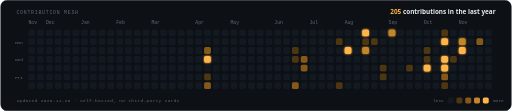
t = 0.00 s
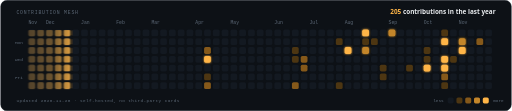
t = 1.50 s
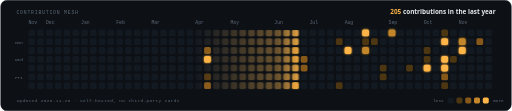
t = 3.00 s
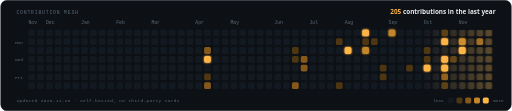
t = 4.50 s

The animated SVG that drew these frames (rendered in a browser with its animation timeline set to each time). Animation: 1 CSS @keyframes rule; one cycle of 6.00 s, repeats indefinitely.

<svg xmlns="http://www.w3.org/2000/svg" width="1280" height="278" viewBox="0 0 1280 278" role="img" aria-label="205 contributions in the last year">
<style>.sweep{animation:sw 6s cubic-bezier(.45,0,.55,1) infinite}@keyframes sw{from{transform:translateX(-260px)}to{transform:translateX(1236px)}}</style>
<defs>
<linearGradient id="beam" x1="0" x2="1"><stop offset="0" stop-color="#FFB547" stop-opacity="0"/><stop offset=".8" stop-color="#FFB547" stop-opacity=".38"/><stop offset="1" stop-color="#FFB547" stop-opacity=".9"/></linearGradient>
<clipPath id="cells"><rect x="70" y="74" width="17" height="17" rx="4"/><rect x="70" y="96" width="17" height="17" rx="4"/><rect x="70" y="118" width="17" height="17" rx="4"/><rect x="70" y="140" width="17" height="17" rx="4"/><rect x="70" y="162" width="17" height="17" rx="4"/><rect x="70" y="184" width="17" height="17" rx="4"/><rect x="70" y="206" width="17" height="17" rx="4"/><rect x="92" y="74" width="17" height="17" rx="4"/><rect x="92" y="96" width="17" height="17" rx="4"/><rect x="92" y="118" width="17" height="17" rx="4"/><rect x="92" y="140" width="17" height="17" rx="4"/><rect x="92" y="162" width="17" height="17" rx="4"/><rect x="92" y="184" width="17" height="17" rx="4"/><rect x="92" y="206" width="17" height="17" rx="4"/><rect x="114" y="74" width="17" height="17" rx="4"/><rect x="114" y="96" width="17" height="17" rx="4"/><rect x="114" y="118" width="17" height="17" rx="4"/><rect x="114" y="140" width="17" height="17" rx="4"/><rect x="114" y="162" width="17" height="17" rx="4"/><rect x="114" y="184" width="17" height="17" rx="4"/><rect x="114" y="206" width="17" height="17" rx="4"/><rect x="136" y="74" width="17" height="17" rx="4"/><rect x="136" y="96" width="17" height="17" rx="4"/><rect x="136" y="118" width="17" height="17" rx="4"/><rect x="136" y="140" width="17" height="17" rx="4"/><rect x="136" y="162" width="17" height="17" rx="4"/><rect x="136" y="184" width="17" height="17" rx="4"/><rect x="136" y="206" width="17" height="17" rx="4"/><rect x="158" y="74" width="17" height="17" rx="4"/><rect x="158" y="96" width="17" height="17" rx="4"/><rect x="158" y="118" width="17" height="17" rx="4"/><rect x="158" y="140" width="17" height="17" rx="4"/><rect x="158" y="162" width="17" height="17" rx="4"/><rect x="158" y="184" width="17" height="17" rx="4"/><rect x="158" y="206" width="17" height="17" rx="4"/><rect x="180" y="74" width="17" height="17" rx="4"/><rect x="180" y="96" width="17" height="17" rx="4"/><rect x="180" y="118" width="17" height="17" rx="4"/><rect x="180" y="140" width="17" height="17" rx="4"/><rect x="180" y="162" width="17" height="17" rx="4"/><rect x="180" y="184" width="17" height="17" rx="4"/><rect x="180" y="206" width="17" height="17" rx="4"/><rect x="202" y="74" width="17" height="17" rx="4"/><rect x="202" y="96" width="17" height="17" rx="4"/><rect x="202" y="118" width="17" height="17" rx="4"/><rect x="202" y="140" width="17" height="17" rx="4"/><rect x="202" y="162" width="17" height="17" rx="4"/><rect x="202" y="184" width="17" height="17" rx="4"/><rect x="202" y="206" width="17" height="17" rx="4"/><rect x="224" y="74" width="17" height="17" rx="4"/><rect x="224" y="96" width="17" height="17" rx="4"/><rect x="224" y="118" width="17" height="17" rx="4"/><rect x="224" y="140" width="17" height="17" rx="4"/><rect x="224" y="162" width="17" height="17" rx="4"/><rect x="224" y="184" width="17" height="17" rx="4"/><rect x="224" y="206" width="17" height="17" rx="4"/><rect x="246" y="74" width="17" height="17" rx="4"/><rect x="246" y="96" width="17" height="17" rx="4"/><rect x="246" y="118" width="17" height="17" rx="4"/><rect x="246" y="140" width="17" height="17" rx="4"/><rect x="246" y="162" width="17" height="17" rx="4"/><rect x="246" y="184" width="17" height="17" rx="4"/><rect x="246" y="206" width="17" height="17" rx="4"/><rect x="268" y="74" width="17" height="17" rx="4"/><rect x="268" y="96" width="17" height="17" rx="4"/><rect x="268" y="118" width="17" height="17" rx="4"/><rect x="268" y="140" width="17" height="17" rx="4"/><rect x="268" y="162" width="17" height="17" rx="4"/><rect x="268" y="184" width="17" height="17" rx="4"/><rect x="268" y="206" width="17" height="17" rx="4"/><rect x="290" y="74" width="17" height="17" rx="4"/><rect x="290" y="96" width="17" height="17" rx="4"/><rect x="290" y="118" width="17" height="17" rx="4"/><rect x="290" y="140" width="17" height="17" rx="4"/><rect x="290" y="162" width="17" height="17" rx="4"/><rect x="290" y="184" width="17" height="17" rx="4"/><rect x="290" y="206" width="17" height="17" rx="4"/><rect x="312" y="74" width="17" height="17" rx="4"/><rect x="312" y="96" width="17" height="17" rx="4"/><rect x="312" y="118" width="17" height="17" rx="4"/><rect x="312" y="140" width="17" height="17" rx="4"/><rect x="312" y="162" width="17" height="17" rx="4"/><rect x="312" y="184" width="17" height="17" rx="4"/><rect x="312" y="206" width="17" height="17" rx="4"/><rect x="334" y="74" width="17" height="17" rx="4"/><rect x="334" y="96" width="17" height="17" rx="4"/><rect x="334" y="118" width="17" height="17" rx="4"/><rect x="334" y="140" width="17" height="17" rx="4"/><rect x="334" y="162" width="17" height="17" rx="4"/><rect x="334" y="184" width="17" height="17" rx="4"/><rect x="334" y="206" width="17" height="17" rx="4"/><rect x="356" y="74" width="17" height="17" rx="4"/><rect x="356" y="96" width="17" height="17" rx="4"/><rect x="356" y="118" width="17" height="17" rx="4"/><rect x="356" y="140" width="17" height="17" rx="4"/><rect x="356" y="162" width="17" height="17" rx="4"/><rect x="356" y="184" width="17" height="17" rx="4"/><rect x="356" y="206" width="17" height="17" rx="4"/><rect x="378" y="74" width="17" height="17" rx="4"/><rect x="378" y="96" width="17" height="17" rx="4"/><rect x="378" y="118" width="17" height="17" rx="4"/><rect x="378" y="140" width="17" height="17" rx="4"/><rect x="378" y="162" width="17" height="17" rx="4"/><rect x="378" y="184" width="17" height="17" rx="4"/><rect x="378" y="206" width="17" height="17" rx="4"/><rect x="400" y="74" width="17" height="17" rx="4"/><rect x="400" y="96" width="17" height="17" rx="4"/><rect x="400" y="118" width="17" height="17" rx="4"/><rect x="400" y="140" width="17" height="17" rx="4"/><rect x="400" y="162" width="17" height="17" rx="4"/><rect x="400" y="184" width="17" height="17" rx="4"/><rect x="400" y="206" width="17" height="17" rx="4"/><rect x="422" y="74" width="17" height="17" rx="4"/><rect x="422" y="96" width="17" height="17" rx="4"/><rect x="422" y="118" width="17" height="17" rx="4"/><rect x="422" y="140" width="17" height="17" rx="4"/><rect x="422" y="162" width="17" height="17" rx="4"/><rect x="422" y="184" width="17" height="17" rx="4"/><rect x="422" y="206" width="17" height="17" rx="4"/><rect x="444" y="74" width="17" height="17" rx="4"/><rect x="444" y="96" width="17" height="17" rx="4"/><rect x="444" y="118" width="17" height="17" rx="4"/><rect x="444" y="140" width="17" height="17" rx="4"/><rect x="444" y="162" width="17" height="17" rx="4"/><rect x="444" y="184" width="17" height="17" rx="4"/><rect x="444" y="206" width="17" height="17" rx="4"/><rect x="466" y="74" width="17" height="17" rx="4"/><rect x="466" y="96" width="17" height="17" rx="4"/><rect x="466" y="118" width="17" height="17" rx="4"/><rect x="466" y="140" width="17" height="17" rx="4"/><rect x="466" y="162" width="17" height="17" rx="4"/><rect x="466" y="184" width="17" height="17" rx="4"/><rect x="466" y="206" width="17" height="17" rx="4"/><rect x="488" y="74" width="17" height="17" rx="4"/><rect x="488" y="96" width="17" height="17" rx="4"/><rect x="488" y="118" width="17" height="17" rx="4"/><rect x="488" y="140" width="17" height="17" rx="4"/><rect x="488" y="162" width="17" height="17" rx="4"/><rect x="488" y="184" width="17" height="17" rx="4"/><rect x="488" y="206" width="17" height="17" rx="4"/><rect x="510" y="74" width="17" height="17" rx="4"/><rect x="510" y="96" width="17" height="17" rx="4"/><rect x="510" y="118" width="17" height="17" rx="4"/><rect x="510" y="140" width="17" height="17" rx="4"/><rect x="510" y="162" width="17" height="17" rx="4"/><rect x="510" y="184" width="17" height="17" rx="4"/><rect x="510" y="206" width="17" height="17" rx="4"/><rect x="532" y="74" width="17" height="17" rx="4"/><rect x="532" y="96" width="17" height="17" rx="4"/><rect x="532" y="118" width="17" height="17" rx="4"/><rect x="532" y="140" width="17" height="17" rx="4"/><rect x="532" y="162" width="17" height="17" rx="4"/><rect x="532" y="184" width="17" height="17" rx="4"/><rect x="532" y="206" width="17" height="17" rx="4"/><rect x="554" y="74" width="17" height="17" rx="4"/><rect x="554" y="96" width="17" height="17" rx="4"/><rect x="554" y="118" width="17" height="17" rx="4"/><rect x="554" y="140" width="17" height="17" rx="4"/><rect x="554" y="162" width="17" height="17" rx="4"/><rect x="554" y="184" width="17" height="17" rx="4"/><rect x="554" y="206" width="17" height="17" rx="4"/><rect x="576" y="74" width="17" height="17" rx="4"/><rect x="576" y="96" width="17" height="17" rx="4"/><rect x="576" y="118" width="17" height="17" rx="4"/><rect x="576" y="140" width="17" height="17" rx="4"/><rect x="576" y="162" width="17" height="17" rx="4"/><rect x="576" y="184" width="17" height="17" rx="4"/><rect x="576" y="206" width="17" height="17" rx="4"/><rect x="598" y="74" width="17" height="17" rx="4"/><rect x="598" y="96" width="17" height="17" rx="4"/><rect x="598" y="118" width="17" height="17" rx="4"/><rect x="598" y="140" width="17" height="17" rx="4"/><rect x="598" y="162" width="17" height="17" rx="4"/><rect x="598" y="184" width="17" height="17" rx="4"/><rect x="598" y="206" width="17" height="17" rx="4"/><rect x="620" y="74" width="17" height="17" rx="4"/><rect x="620" y="96" width="17" height="17" rx="4"/><rect x="620" y="118" width="17" height="17" rx="4"/><rect x="620" y="140" width="17" height="17" rx="4"/><rect x="620" y="162" width="17" height="17" rx="4"/><rect x="620" y="184" width="17" height="17" rx="4"/><rect x="620" y="206" width="17" height="17" rx="4"/><rect x="642" y="74" width="17" height="17" rx="4"/><rect x="642" y="96" width="17" height="17" rx="4"/><rect x="642" y="118" width="17" height="17" rx="4"/><rect x="642" y="140" width="17" height="17" rx="4"/><rect x="642" y="162" width="17" height="17" rx="4"/><rect x="642" y="184" width="17" height="17" rx="4"/><rect x="642" y="206" width="17" height="17" rx="4"/><rect x="664" y="74" width="17" height="17" rx="4"/><rect x="664" y="96" width="17" height="17" rx="4"/><rect x="664" y="118" width="17" height="17" rx="4"/><rect x="664" y="140" width="17" height="17" rx="4"/><rect x="664" y="162" width="17" height="17" rx="4"/><rect x="664" y="184" width="17" height="17" rx="4"/><rect x="664" y="206" width="17" height="17" rx="4"/><rect x="686" y="74" width="17" height="17" rx="4"/><rect x="686" y="96" width="17" height="17" rx="4"/><rect x="686" y="118" width="17" height="17" rx="4"/><rect x="686" y="140" width="17" height="17" rx="4"/><rect x="686" y="162" width="17" height="17" rx="4"/><rect x="686" y="184" width="17" height="17" rx="4"/><rect x="686" y="206" width="17" height="17" rx="4"/><rect x="708" y="74" width="17" height="17" rx="4"/><rect x="708" y="96" width="17" height="17" rx="4"/><rect x="708" y="118" width="17" height="17" rx="4"/><rect x="708" y="140" width="17" height="17" rx="4"/><rect x="708" y="162" width="17" height="17" rx="4"/><rect x="708" y="184" width="17" height="17" rx="4"/><rect x="708" y="206" width="17" height="17" rx="4"/><rect x="730" y="74" width="17" height="17" rx="4"/><rect x="730" y="96" width="17" height="17" rx="4"/><rect x="730" y="118" width="17" height="17" rx="4"/><rect x="730" y="140" width="17" height="17" rx="4"/><rect x="730" y="162" width="17" height="17" rx="4"/><rect x="730" y="184" width="17" height="17" rx="4"/><rect x="730" y="206" width="17" height="17" rx="4"/><rect x="752" y="74" width="17" height="17" rx="4"/><rect x="752" y="96" width="17" height="17" rx="4"/><rect x="752" y="118" width="17" height="17" rx="4"/><rect x="752" y="140" width="17" height="17" rx="4"/><rect x="752" y="162" width="17" height="17" rx="4"/><rect x="752" y="184" width="17" height="17" rx="4"/><rect x="752" y="206" width="17" height="17" rx="4"/><rect x="774" y="74" width="17" height="17" rx="4"/><rect x="774" y="96" width="17" height="17" rx="4"/><rect x="774" y="118" width="17" height="17" rx="4"/><rect x="774" y="140" width="17" height="17" rx="4"/><rect x="774" y="162" width="17" height="17" rx="4"/><rect x="774" y="184" width="17" height="17" rx="4"/><rect x="774" y="206" width="17" height="17" rx="4"/><rect x="796" y="74" width="17" height="17" rx="4"/><rect x="796" y="96" width="17" height="17" rx="4"/><rect x="796" y="118" width="17" height="17" rx="4"/><rect x="796" y="140" width="17" height="17" rx="4"/><rect x="796" y="162" width="17" height="17" rx="4"/><rect x="796" y="184" width="17" height="17" rx="4"/><rect x="796" y="206" width="17" height="17" rx="4"/><rect x="818" y="74" width="17" height="17" rx="4"/><rect x="818" y="96" width="17" height="17" rx="4"/><rect x="818" y="118" width="17" height="17" rx="4"/><rect x="818" y="140" width="17" height="17" rx="4"/><rect x="818" y="162" width="17" height="17" rx="4"/><rect x="818" y="184" width="17" height="17" rx="4"/><rect x="818" y="206" width="17" height="17" rx="4"/><rect x="840" y="74" width="17" height="17" rx="4"/><rect x="840" y="96" width="17" height="17" rx="4"/><rect x="840" y="118" width="17" height="17" rx="4"/><rect x="840" y="140" width="17" height="17" rx="4"/><rect x="840" y="162" width="17" height="17" rx="4"/><rect x="840" y="184" width="17" height="17" rx="4"/><rect x="840" y="206" width="17" height="17" rx="4"/><rect x="862" y="74" width="17" height="17" rx="4"/><rect x="862" y="96" width="17" height="17" rx="4"/><rect x="862" y="118" width="17" height="17" rx="4"/><rect x="862" y="140" width="17" height="17" rx="4"/><rect x="862" y="162" width="17" height="17" rx="4"/><rect x="862" y="184" width="17" height="17" rx="4"/><rect x="862" y="206" width="17" height="17" rx="4"/><rect x="884" y="74" width="17" height="17" rx="4"/><rect x="884" y="96" width="17" height="17" rx="4"/><rect x="884" y="118" width="17" height="17" rx="4"/><rect x="884" y="140" width="17" height="17" rx="4"/><rect x="884" y="162" width="17" height="17" rx="4"/><rect x="884" y="184" width="17" height="17" rx="4"/><rect x="884" y="206" width="17" height="17" rx="4"/><rect x="906" y="74" width="17" height="17" rx="4"/><rect x="906" y="96" width="17" height="17" rx="4"/><rect x="906" y="118" width="17" height="17" rx="4"/><rect x="906" y="140" width="17" height="17" rx="4"/><rect x="906" y="162" width="17" height="17" rx="4"/><rect x="906" y="184" width="17" height="17" rx="4"/><rect x="906" y="206" width="17" height="17" rx="4"/><rect x="928" y="74" width="17" height="17" rx="4"/><rect x="928" y="96" width="17" height="17" rx="4"/><rect x="928" y="118" width="17" height="17" rx="4"/><rect x="928" y="140" width="17" height="17" rx="4"/><rect x="928" y="162" width="17" height="17" rx="4"/><rect x="928" y="184" width="17" height="17" rx="4"/><rect x="928" y="206" width="17" height="17" rx="4"/><rect x="950" y="74" width="17" height="17" rx="4"/><rect x="950" y="96" width="17" height="17" rx="4"/><rect x="950" y="118" width="17" height="17" rx="4"/><rect x="950" y="140" width="17" height="17" rx="4"/><rect x="950" y="162" width="17" height="17" rx="4"/><rect x="950" y="184" width="17" height="17" rx="4"/><rect x="950" y="206" width="17" height="17" rx="4"/><rect x="972" y="74" width="17" height="17" rx="4"/><rect x="972" y="96" width="17" height="17" rx="4"/><rect x="972" y="118" width="17" height="17" rx="4"/><rect x="972" y="140" width="17" height="17" rx="4"/><rect x="972" y="162" width="17" height="17" rx="4"/><rect x="972" y="184" width="17" height="17" rx="4"/><rect x="972" y="206" width="17" height="17" rx="4"/><rect x="994" y="74" width="17" height="17" rx="4"/><rect x="994" y="96" width="17" height="17" rx="4"/><rect x="994" y="118" width="17" height="17" rx="4"/><rect x="994" y="140" width="17" height="17" rx="4"/><rect x="994" y="162" width="17" height="17" rx="4"/><rect x="994" y="184" width="17" height="17" rx="4"/><rect x="994" y="206" width="17" height="17" rx="4"/><rect x="1016" y="74" width="17" height="17" rx="4"/><rect x="1016" y="96" width="17" height="17" rx="4"/><rect x="1016" y="118" width="17" height="17" rx="4"/><rect x="1016" y="140" width="17" height="17" rx="4"/><rect x="1016" y="162" width="17" height="17" rx="4"/><rect x="1016" y="184" width="17" height="17" rx="4"/><rect x="1016" y="206" width="17" height="17" rx="4"/><rect x="1038" y="74" width="17" height="17" rx="4"/><rect x="1038" y="96" width="17" height="17" rx="4"/><rect x="1038" y="118" width="17" height="17" rx="4"/><rect x="1038" y="140" width="17" height="17" rx="4"/><rect x="1038" y="162" width="17" height="17" rx="4"/><rect x="1038" y="184" width="17" height="17" rx="4"/><rect x="1038" y="206" width="17" height="17" rx="4"/><rect x="1060" y="74" width="17" height="17" rx="4"/><rect x="1060" y="96" width="17" height="17" rx="4"/><rect x="1060" y="118" width="17" height="17" rx="4"/><rect x="1060" y="140" width="17" height="17" rx="4"/><rect x="1060" y="162" width="17" height="17" rx="4"/><rect x="1060" y="184" width="17" height="17" rx="4"/><rect x="1060" y="206" width="17" height="17" rx="4"/><rect x="1082" y="74" width="17" height="17" rx="4"/><rect x="1082" y="96" width="17" height="17" rx="4"/><rect x="1082" y="118" width="17" height="17" rx="4"/><rect x="1082" y="140" width="17" height="17" rx="4"/><rect x="1082" y="162" width="17" height="17" rx="4"/><rect x="1082" y="184" width="17" height="17" rx="4"/><rect x="1082" y="206" width="17" height="17" rx="4"/><rect x="1104" y="74" width="17" height="17" rx="4"/><rect x="1104" y="96" width="17" height="17" rx="4"/><rect x="1104" y="118" width="17" height="17" rx="4"/><rect x="1104" y="140" width="17" height="17" rx="4"/><rect x="1104" y="162" width="17" height="17" rx="4"/><rect x="1104" y="184" width="17" height="17" rx="4"/><rect x="1104" y="206" width="17" height="17" rx="4"/><rect x="1126" y="74" width="17" height="17" rx="4"/><rect x="1126" y="96" width="17" height="17" rx="4"/><rect x="1126" y="118" width="17" height="17" rx="4"/><rect x="1126" y="140" width="17" height="17" rx="4"/><rect x="1126" y="162" width="17" height="17" rx="4"/><rect x="1126" y="184" width="17" height="17" rx="4"/><rect x="1126" y="206" width="17" height="17" rx="4"/><rect x="1148" y="74" width="17" height="17" rx="4"/><rect x="1148" y="96" width="17" height="17" rx="4"/><rect x="1148" y="118" width="17" height="17" rx="4"/><rect x="1148" y="140" width="17" height="17" rx="4"/><rect x="1148" y="162" width="17" height="17" rx="4"/><rect x="1148" y="184" width="17" height="17" rx="4"/><rect x="1148" y="206" width="17" height="17" rx="4"/><rect x="1170" y="74" width="17" height="17" rx="4"/><rect x="1170" y="96" width="17" height="17" rx="4"/><rect x="1170" y="118" width="17" height="17" rx="4"/><rect x="1170" y="140" width="17" height="17" rx="4"/><rect x="1170" y="162" width="17" height="17" rx="4"/><rect x="1170" y="184" width="17" height="17" rx="4"/><rect x="1170" y="206" width="17" height="17" rx="4"/><rect x="1192" y="74" width="17" height="17" rx="4"/><rect x="1192" y="96" width="17" height="17" rx="4"/><rect x="1192" y="118" width="17" height="17" rx="4"/><rect x="1192" y="140" width="17" height="17" rx="4"/><rect x="1192" y="162" width="17" height="17" rx="4"/><rect x="1192" y="184" width="17" height="17" rx="4"/><rect x="1192" y="206" width="17" height="17" rx="4"/><rect x="1214" y="74" width="17" height="17" rx="4"/><rect x="1214" y="96" width="17" height="17" rx="4"/><rect x="1214" y="118" width="17" height="17" rx="4"/><rect x="1214" y="140" width="17" height="17" rx="4"/><rect x="1214" y="162" width="17" height="17" rx="4"/><rect x="1214" y="184" width="17" height="17" rx="4"/><rect x="1214" y="206" width="17" height="17" rx="4"/></clipPath>
<filter id="gl" x="-60%" y="-60%" width="220%" height="220%"><feGaussianBlur stdDeviation="2.4" result="b"/><feMerge><feMergeNode in="b"/><feMergeNode in="SourceGraphic"/></feMerge></filter>
</defs>
<rect x=".5" y=".5" width="1279" height="277" rx="16" fill="#0D1116" stroke="#1D252F"/>
<text x="40" y="36" font-family="'Geist Mono',ui-monospace,SFMono-Regular,Menlo,Consolas,'Liberation Mono',monospace" font-size="12" letter-spacing="2" fill="#5C6876">CONTRIBUTION MESH</text>
<text x="1240" y="36" text-anchor="end" font-family="'Bricolage Grotesque','Segoe UI',Inter,'Helvetica Neue',Arial,sans-serif" font-size="16" font-weight="700" fill="#E9ECEF"><tspan fill="#FFB547">205</tspan> contributions in the last year</text>
<text x="70" y="60" font-family="'Geist Mono',ui-monospace,SFMono-Regular,Menlo,Consolas,'Liberation Mono',monospace" font-size="12" fill="#5C6876">Nov</text><text x="114" y="60" font-family="'Geist Mono',ui-monospace,SFMono-Regular,Menlo,Consolas,'Liberation Mono',monospace" font-size="12" fill="#5C6876">Dec</text><text x="202" y="60" font-family="'Geist Mono',ui-monospace,SFMono-Regular,Menlo,Consolas,'Liberation Mono',monospace" font-size="12" fill="#5C6876">Jan</text><text x="290" y="60" font-family="'Geist Mono',ui-monospace,SFMono-Regular,Menlo,Consolas,'Liberation Mono',monospace" font-size="12" fill="#5C6876">Feb</text><text x="378" y="60" font-family="'Geist Mono',ui-monospace,SFMono-Regular,Menlo,Consolas,'Liberation Mono',monospace" font-size="12" fill="#5C6876">Mar</text><text x="488" y="60" font-family="'Geist Mono',ui-monospace,SFMono-Regular,Menlo,Consolas,'Liberation Mono',monospace" font-size="12" fill="#5C6876">Apr</text><text x="576" y="60" font-family="'Geist Mono',ui-monospace,SFMono-Regular,Menlo,Consolas,'Liberation Mono',monospace" font-size="12" fill="#5C6876">May</text><text x="686" y="60" font-family="'Geist Mono',ui-monospace,SFMono-Regular,Menlo,Consolas,'Liberation Mono',monospace" font-size="12" fill="#5C6876">Jun</text><text x="774" y="60" font-family="'Geist Mono',ui-monospace,SFMono-Regular,Menlo,Consolas,'Liberation Mono',monospace" font-size="12" fill="#5C6876">Jul</text><text x="862" y="60" font-family="'Geist Mono',ui-monospace,SFMono-Regular,Menlo,Consolas,'Liberation Mono',monospace" font-size="12" fill="#5C6876">Aug</text><text x="972" y="60" font-family="'Geist Mono',ui-monospace,SFMono-Regular,Menlo,Consolas,'Liberation Mono',monospace" font-size="12" fill="#5C6876">Sep</text><text x="1060" y="60" font-family="'Geist Mono',ui-monospace,SFMono-Regular,Menlo,Consolas,'Liberation Mono',monospace" font-size="12" fill="#5C6876">Oct</text><text x="1148" y="60" font-family="'Geist Mono',ui-monospace,SFMono-Regular,Menlo,Consolas,'Liberation Mono',monospace" font-size="12" fill="#5C6876">Nov</text><text x="56" y="109" text-anchor="end" font-family="'Geist Mono',ui-monospace,SFMono-Regular,Menlo,Consolas,'Liberation Mono',monospace" font-size="11" fill="#5C6876">Mon</text><text x="56" y="153" text-anchor="end" font-family="'Geist Mono',ui-monospace,SFMono-Regular,Menlo,Consolas,'Liberation Mono',monospace" font-size="11" fill="#5C6876">Wed</text><text x="56" y="197" text-anchor="end" font-family="'Geist Mono',ui-monospace,SFMono-Regular,Menlo,Consolas,'Liberation Mono',monospace" font-size="11" fill="#5C6876">Fri</text><rect x="70" y="74" width="17" height="17" rx="4" fill="#131921"><title>0 on 2025-11-23</title></rect><rect x="70" y="96" width="17" height="17" rx="4" fill="#131921"><title>0 on 2025-11-24</title></rect><rect x="70" y="118" width="17" height="17" rx="4" fill="#131921"><title>0 on 2025-11-25</title></rect><rect x="70" y="140" width="17" height="17" rx="4" fill="#131921"><title>0 on 2025-11-26</title></rect><rect x="70" y="162" width="17" height="17" rx="4" fill="#131921"><title>0 on 2025-11-27</title></rect><rect x="70" y="184" width="17" height="17" rx="4" fill="#131921"><title>0 on 2025-11-28</title></rect><rect x="70" y="206" width="17" height="17" rx="4" fill="#131921"><title>0 on 2025-11-29</title></rect><rect x="92" y="74" width="17" height="17" rx="4" fill="#131921"><title>0 on 2025-11-30</title></rect><rect x="92" y="96" width="17" height="17" rx="4" fill="#131921"><title>0 on 2025-12-01</title></rect><rect x="92" y="118" width="17" height="17" rx="4" fill="#131921"><title>0 on 2025-12-02</title></rect><rect x="92" y="140" width="17" height="17" rx="4" fill="#131921"><title>0 on 2025-12-03</title></rect><rect x="92" y="162" width="17" height="17" rx="4" fill="#131921"><title>0 on 2025-12-04</title></rect><rect x="92" y="184" width="17" height="17" rx="4" fill="#131921"><title>0 on 2025-12-05</title></rect><rect x="92" y="206" width="17" height="17" rx="4" fill="#131921"><title>0 on 2025-12-06</title></rect><rect x="114" y="74" width="17" height="17" rx="4" fill="#131921"><title>0 on 2025-12-07</title></rect><rect x="114" y="96" width="17" height="17" rx="4" fill="#131921"><title>0 on 2025-12-08</title></rect><rect x="114" y="118" width="17" height="17" rx="4" fill="#131921"><title>0 on 2025-12-09</title></rect><rect x="114" y="140" width="17" height="17" rx="4" fill="#131921"><title>0 on 2025-12-10</title></rect><rect x="114" y="162" width="17" height="17" rx="4" fill="#131921"><title>0 on 2025-12-11</title></rect><rect x="114" y="184" width="17" height="17" rx="4" fill="#131921"><title>0 on 2025-12-12</title></rect><rect x="114" y="206" width="17" height="17" rx="4" fill="#131921"><title>0 on 2025-12-13</title></rect><rect x="136" y="74" width="17" height="17" rx="4" fill="#131921"><title>0 on 2025-12-14</title></rect><rect x="136" y="96" width="17" height="17" rx="4" fill="#131921"><title>0 on 2025-12-15</title></rect><rect x="136" y="118" width="17" height="17" rx="4" fill="#131921"><title>0 on 2025-12-16</title></rect><rect x="136" y="140" width="17" height="17" rx="4" fill="#131921"><title>0 on 2025-12-17</title></rect><rect x="136" y="162" width="17" height="17" rx="4" fill="#131921"><title>0 on 2025-12-18</title></rect><rect x="136" y="184" width="17" height="17" rx="4" fill="#131921"><title>0 on 2025-12-19</title></rect><rect x="136" y="206" width="17" height="17" rx="4" fill="#131921"><title>0 on 2025-12-20</title></rect><rect x="158" y="74" width="17" height="17" rx="4" fill="#131921"><title>0 on 2025-12-21</title></rect><rect x="158" y="96" width="17" height="17" rx="4" fill="#131921"><title>0 on 2025-12-22</title></rect><rect x="158" y="118" width="17" height="17" rx="4" fill="#131921"><title>0 on 2025-12-23</title></rect><rect x="158" y="140" width="17" height="17" rx="4" fill="#131921"><title>0 on 2025-12-24</title></rect><rect x="158" y="162" width="17" height="17" rx="4" fill="#131921"><title>0 on 2025-12-25</title></rect><rect x="158" y="184" width="17" height="17" rx="4" fill="#131921"><title>0 on 2025-12-26</title></rect><rect x="158" y="206" width="17" height="17" rx="4" fill="#131921"><title>0 on 2025-12-27</title></rect><rect x="180" y="74" width="17" height="17" rx="4" fill="#131921"><title>0 on 2025-12-28</title></rect><rect x="180" y="96" width="17" height="17" rx="4" fill="#131921"><title>0 on 2025-12-29</title></rect><rect x="180" y="118" width="17" height="17" rx="4" fill="#131921"><title>0 on 2025-12-30</title></rect><rect x="180" y="140" width="17" height="17" rx="4" fill="#131921"><title>0 on 2025-12-31</title></rect><rect x="180" y="162" width="17" height="17" rx="4" fill="#131921"><title>0 on 2026-01-01</title></rect><rect x="180" y="184" width="17" height="17" rx="4" fill="#131921"><title>0 on 2026-01-02</title></rect><rect x="180" y="206" width="17" height="17" rx="4" fill="#131921"><title>0 on 2026-01-03</title></rect><rect x="202" y="74" width="17" height="17" rx="4" fill="#131921"><title>0 on 2026-01-04</title></rect><rect x="202" y="96" width="17" height="17" rx="4" fill="#131921"><title>0 on 2026-01-05</title></rect><rect x="202" y="118" width="17" height="17" rx="4" fill="#131921"><title>0 on 2026-01-06</title></rect><rect x="202" y="140" width="17" height="17" rx="4" fill="#131921"><title>0 on 2026-01-07</title></rect><rect x="202" y="162" width="17" height="17" rx="4" fill="#131921"><title>0 on 2026-01-08</title></rect><rect x="202" y="184" width="17" height="17" rx="4" fill="#131921"><title>0 on 2026-01-09</title></rect><rect x="202" y="206" width="17" height="17" rx="4" fill="#131921"><title>0 on 2026-01-10</title></rect><rect x="224" y="74" width="17" height="17" rx="4" fill="#131921"><title>0 on 2026-01-11</title></rect><rect x="224" y="96" width="17" height="17" rx="4" fill="#131921"><title>0 on 2026-01-12</title></rect><rect x="224" y="118" width="17" height="17" rx="4" fill="#131921"><title>0 on 2026-01-13</title></rect><rect x="224" y="140" width="17" height="17" rx="4" fill="#131921"><title>0 on 2026-01-14</title></rect><rect x="224" y="162" width="17" height="17" rx="4" fill="#131921"><title>0 on 2026-01-15</title></rect><rect x="224" y="184" width="17" height="17" rx="4" fill="#131921"><title>0 on 2026-01-16</title></rect><rect x="224" y="206" width="17" height="17" rx="4" fill="#131921"><title>0 on 2026-01-17</title></rect><rect x="246" y="74" width="17" height="17" rx="4" fill="#131921"><title>0 on 2026-01-18</title></rect><rect x="246" y="96" width="17" height="17" rx="4" fill="#131921"><title>0 on 2026-01-19</title></rect><rect x="246" y="118" width="17" height="17" rx="4" fill="#131921"><title>0 on 2026-01-20</title></rect><rect x="246" y="140" width="17" height="17" rx="4" fill="#131921"><title>0 on 2026-01-21</title></rect><rect x="246" y="162" width="17" height="17" rx="4" fill="#131921"><title>0 on 2026-01-22</title></rect><rect x="246" y="184" width="17" height="17" rx="4" fill="#131921"><title>0 on 2026-01-23</title></rect><rect x="246" y="206" width="17" height="17" rx="4" fill="#131921"><title>0 on 2026-01-24</title></rect><rect x="268" y="74" width="17" height="17" rx="4" fill="#131921"><title>0 on 2026-01-25</title></rect><rect x="268" y="96" width="17" height="17" rx="4" fill="#131921"><title>0 on 2026-01-26</title></rect><rect x="268" y="118" width="17" height="17" rx="4" fill="#131921"><title>0 on 2026-01-27</title></rect><rect x="268" y="140" width="17" height="17" rx="4" fill="#131921"><title>0 on 2026-01-28</title></rect><rect x="268" y="162" width="17" height="17" rx="4" fill="#131921"><title>0 on 2026-01-29</title></rect><rect x="268" y="184" width="17" height="17" rx="4" fill="#131921"><title>0 on 2026-01-30</title></rect><rect x="268" y="206" width="17" height="17" rx="4" fill="#131921"><title>0 on 2026-01-31</title></rect><rect x="290" y="74" width="17" height="17" rx="4" fill="#131921"><title>0 on 2026-02-01</title></rect><rect x="290" y="96" width="17" height="17" rx="4" fill="#131921"><title>0 on 2026-02-02</title></rect><rect x="290" y="118" width="17" height="17" rx="4" fill="#131921"><title>0 on 2026-02-03</title></rect><rect x="290" y="140" width="17" height="17" rx="4" fill="#131921"><title>0 on 2026-02-04</title></rect><rect x="290" y="162" width="17" height="17" rx="4" fill="#131921"><title>0 on 2026-02-05</title></rect><rect x="290" y="184" width="17" height="17" rx="4" fill="#131921"><title>0 on 2026-02-06</title></rect><rect x="290" y="206" width="17" height="17" rx="4" fill="#131921"><title>0 on 2026-02-07</title></rect><rect x="312" y="74" width="17" height="17" rx="4" fill="#131921"><title>0 on 2026-02-08</title></rect><rect x="312" y="96" width="17" height="17" rx="4" fill="#131921"><title>0 on 2026-02-09</title></rect><rect x="312" y="118" width="17" height="17" rx="4" fill="#131921"><title>0 on 2026-02-10</title></rect><rect x="312" y="140" width="17" height="17" rx="4" fill="#131921"><title>0 on 2026-02-11</title></rect><rect x="312" y="162" width="17" height="17" rx="4" fill="#131921"><title>0 on 2026-02-12</title></rect><rect x="312" y="184" width="17" height="17" rx="4" fill="#131921"><title>0 on 2026-02-13</title></rect><rect x="312" y="206" width="17" height="17" rx="4" fill="#131921"><title>0 on 2026-02-14</title></rect><rect x="334" y="74" width="17" height="17" rx="4" fill="#131921"><title>0 on 2026-02-15</title></rect><rect x="334" y="96" width="17" height="17" rx="4" fill="#131921"><title>0 on 2026-02-16</title></rect><rect x="334" y="118" width="17" height="17" rx="4" fill="#131921"><title>0 on 2026-02-17</title></rect><rect x="334" y="140" width="17" height="17" rx="4" fill="#131921"><title>0 on 2026-02-18</title></rect><rect x="334" y="162" width="17" height="17" rx="4" fill="#131921"><title>0 on 2026-02-19</title></rect><rect x="334" y="184" width="17" height="17" rx="4" fill="#131921"><title>0 on 2026-02-20</title></rect><rect x="334" y="206" width="17" height="17" rx="4" fill="#131921"><title>0 on 2026-02-21</title></rect><rect x="356" y="74" width="17" height="17" rx="4" fill="#131921"><title>0 on 2026-02-22</title></rect><rect x="356" y="96" width="17" height="17" rx="4" fill="#131921"><title>0 on 2026-02-23</title></rect><rect x="356" y="118" width="17" height="17" rx="4" fill="#131921"><title>0 on 2026-02-24</title></rect><rect x="356" y="140" width="17" height="17" rx="4" fill="#131921"><title>0 on 2026-02-25</title></rect><rect x="356" y="162" width="17" height="17" rx="4" fill="#131921"><title>0 on 2026-02-26</title></rect><rect x="356" y="184" width="17" height="17" rx="4" fill="#131921"><title>0 on 2026-02-27</title></rect><rect x="356" y="206" width="17" height="17" rx="4" fill="#131921"><title>0 on 2026-02-28</title></rect><rect x="378" y="74" width="17" height="17" rx="4" fill="#131921"><title>0 on 2026-03-01</title></rect><rect x="378" y="96" width="17" height="17" rx="4" fill="#131921"><title>0 on 2026-03-02</title></rect><rect x="378" y="118" width="17" height="17" rx="4" fill="#131921"><title>0 on 2026-03-03</title></rect><rect x="378" y="140" width="17" height="17" rx="4" fill="#131921"><title>0 on 2026-03-04</title></rect><rect x="378" y="162" width="17" height="17" rx="4" fill="#131921"><title>0 on 2026-03-05</title></rect><rect x="378" y="184" width="17" height="17" rx="4" fill="#131921"><title>0 on 2026-03-06</title></rect><rect x="378" y="206" width="17" height="17" rx="4" fill="#131921"><title>0 on 2026-03-07</title></rect><rect x="400" y="74" width="17" height="17" rx="4" fill="#131921"><title>0 on 2026-03-08</title></rect><rect x="400" y="96" width="17" height="17" rx="4" fill="#131921"><title>0 on 2026-03-09</title></rect><rect x="400" y="118" width="17" height="17" rx="4" fill="#131921"><title>0 on 2026-03-10</title></rect><rect x="400" y="140" width="17" height="17" rx="4" fill="#131921"><title>0 on 2026-03-11</title></rect><rect x="400" y="162" width="17" height="17" rx="4" fill="#131921"><title>0 on 2026-03-12</title></rect><rect x="400" y="184" width="17" height="17" rx="4" fill="#131921"><title>0 on 2026-03-13</title></rect><rect x="400" y="206" width="17" height="17" rx="4" fill="#131921"><title>0 on 2026-03-14</title></rect><rect x="422" y="74" width="17" height="17" rx="4" fill="#131921"><title>0 on 2026-03-15</title></rect><rect x="422" y="96" width="17" height="17" rx="4" fill="#131921"><title>0 on 2026-03-16</title></rect><rect x="422" y="118" width="17" height="17" rx="4" fill="#131921"><title>0 on 2026-03-17</title></rect><rect x="422" y="140" width="17" height="17" rx="4" fill="#131921"><title>0 on 2026-03-18</title></rect><rect x="422" y="162" width="17" height="17" rx="4" fill="#131921"><title>0 on 2026-03-19</title></rect><rect x="422" y="184" width="17" height="17" rx="4" fill="#131921"><title>0 on 2026-03-20</title></rect><rect x="422" y="206" width="17" height="17" rx="4" fill="#131921"><title>0 on 2026-03-21</title></rect><rect x="444" y="74" width="17" height="17" rx="4" fill="#131921"><title>0 on 2026-03-22</title></rect><rect x="444" y="96" width="17" height="17" rx="4" fill="#131921"><title>0 on 2026-03-23</title></rect><rect x="444" y="118" width="17" height="17" rx="4" fill="#131921"><title>0 on 2026-03-24</title></rect><rect x="444" y="140" width="17" height="17" rx="4" fill="#131921"><title>0 on 2026-03-25</title></rect><rect x="444" y="162" width="17" height="17" rx="4" fill="#131921"><title>0 on 2026-03-26</title></rect><rect x="444" y="184" width="17" height="17" rx="4" fill="#131921"><title>0 on 2026-03-27</title></rect><rect x="444" y="206" width="17" height="17" rx="4" fill="#131921"><title>0 on 2026-03-28</title></rect><rect x="466" y="74" width="17" height="17" rx="4" fill="#131921"><title>0 on 2026-03-29</title></rect><rect x="466" y="96" width="17" height="17" rx="4" fill="#131921"><title>0 on 2026-03-30</title></rect><rect x="466" y="118" width="17" height="17" rx="4" fill="#131921"><title>0 on 2026-03-31</title></rect><rect x="466" y="140" width="17" height="17" rx="4" fill="#131921"><title>0 on 2026-04-01</title></rect><rect x="466" y="162" width="17" height="17" rx="4" fill="#131921"><title>0 on 2026-04-02</title></rect><rect x="466" y="184" width="17" height="17" rx="4" fill="#131921"><title>0 on 2026-04-03</title></rect><rect x="466" y="206" width="17" height="17" rx="4" fill="#131921"><title>0 on 2026-04-04</title></rect><rect x="488" y="74" width="17" height="17" rx="4" fill="#131921"><title>0 on 2026-04-05</title></rect><rect x="488" y="96" width="17" height="17" rx="4" fill="#131921"><title>0 on 2026-04-06</title></rect><rect x="488" y="118" width="17" height="17" rx="4" fill="#131921"><title>0 on 2026-04-07</title></rect><rect x="488" y="140" width="17" height="17" rx="4" fill="#131921"><title>0 on 2026-04-08</title></rect><rect x="488" y="162" width="17" height="17" rx="4" fill="#131921"><title>0 on 2026-04-09</title></rect><rect x="488" y="184" width="17" height="17" rx="4" fill="#131921"><title>0 on 2026-04-10</title></rect><rect x="488" y="206" width="17" height="17" rx="4" fill="#131921"><title>0 on 2026-04-11</title></rect><rect x="510" y="74" width="17" height="17" rx="4" fill="#131921"><title>0 on 2026-04-12</title></rect><rect x="510" y="96" width="17" height="17" rx="4" fill="#131921"><title>0 on 2026-04-13</title></rect><rect x="510" y="118" width="17" height="17" rx="4" fill="#86591a"><title>3 on 2026-04-14</title></rect><rect x="510" y="140" width="17" height="17" rx="4" fill="#FFB547" filter="url(#gl)"><title>14 on 2026-04-15</title></rect><rect x="510" y="162" width="17" height="17" rx="4" fill="#131921"><title>0 on 2026-04-16</title></rect><rect x="510" y="184" width="17" height="17" rx="4" fill="#4d3612"><title>1 on 2026-04-17</title></rect><rect x="510" y="206" width="17" height="17" rx="4" fill="#86591a"><title>4 on 2026-04-18</title></rect><rect x="532" y="74" width="17" height="17" rx="4" fill="#131921"><title>0 on 2026-04-19</title></rect><rect x="532" y="96" width="17" height="17" rx="4" fill="#131921"><title>0 on 2026-04-20</title></rect><rect x="532" y="118" width="17" height="17" rx="4" fill="#131921"><title>0 on 2026-04-21</title></rect><rect x="532" y="140" width="17" height="17" rx="4" fill="#131921"><title>0 on 2026-04-22</title></rect><rect x="532" y="162" width="17" height="17" rx="4" fill="#131921"><title>0 on 2026-04-23</title></rect><rect x="532" y="184" width="17" height="17" rx="4" fill="#131921"><title>0 on 2026-04-24</title></rect><rect x="532" y="206" width="17" height="17" rx="4" fill="#131921"><title>0 on 2026-04-25</title></rect><rect x="554" y="74" width="17" height="17" rx="4" fill="#131921"><title>0 on 2026-04-26</title></rect><rect x="554" y="96" width="17" height="17" rx="4" fill="#131921"><title>0 on 2026-04-27</title></rect><rect x="554" y="118" width="17" height="17" rx="4" fill="#131921"><title>0 on 2026-04-28</title></rect><rect x="554" y="140" width="17" height="17" rx="4" fill="#131921"><title>0 on 2026-04-29</title></rect><rect x="554" y="162" width="17" height="17" rx="4" fill="#131921"><title>0 on 2026-04-30</title></rect><rect x="554" y="184" width="17" height="17" rx="4" fill="#131921"><title>0 on 2026-05-01</title></rect><rect x="554" y="206" width="17" height="17" rx="4" fill="#131921"><title>0 on 2026-05-02</title></rect><rect x="576" y="74" width="17" height="17" rx="4" fill="#131921"><title>0 on 2026-05-03</title></rect><rect x="576" y="96" width="17" height="17" rx="4" fill="#131921"><title>0 on 2026-05-04</title></rect><rect x="576" y="118" width="17" height="17" rx="4" fill="#131921"><title>0 on 2026-05-05</title></rect><rect x="576" y="140" width="17" height="17" rx="4" fill="#131921"><title>0 on 2026-05-06</title></rect><rect x="576" y="162" width="17" height="17" rx="4" fill="#131921"><title>0 on 2026-05-07</title></rect><rect x="576" y="184" width="17" height="17" rx="4" fill="#131921"><title>0 on 2026-05-08</title></rect><rect x="576" y="206" width="17" height="17" rx="4" fill="#131921"><title>0 on 2026-05-09</title></rect><rect x="598" y="74" width="17" height="17" rx="4" fill="#131921"><title>0 on 2026-05-10</title></rect><rect x="598" y="96" width="17" height="17" rx="4" fill="#131921"><title>0 on 2026-05-11</title></rect><rect x="598" y="118" width="17" height="17" rx="4" fill="#131921"><title>0 on 2026-05-12</title></rect><rect x="598" y="140" width="17" height="17" rx="4" fill="#131921"><title>0 on 2026-05-13</title></rect><rect x="598" y="162" width="17" height="17" rx="4" fill="#131921"><title>0 on 2026-05-14</title></rect><rect x="598" y="184" width="17" height="17" rx="4" fill="#131921"><title>0 on 2026-05-15</title></rect><rect x="598" y="206" width="17" height="17" rx="4" fill="#131921"><title>0 on 2026-05-16</title></rect><rect x="620" y="74" width="17" height="17" rx="4" fill="#131921"><title>0 on 2026-05-17</title></rect><rect x="620" y="96" width="17" height="17" rx="4" fill="#131921"><title>0 on 2026-05-18</title></rect><rect x="620" y="118" width="17" height="17" rx="4" fill="#131921"><title>0 on 2026-05-19</title></rect><rect x="620" y="140" width="17" height="17" rx="4" fill="#131921"><title>0 on 2026-05-20</title></rect><rect x="620" y="162" width="17" height="17" rx="4" fill="#131921"><title>0 on 2026-05-21</title></rect><rect x="620" y="184" width="17" height="17" rx="4" fill="#131921"><title>0 on 2026-05-22</title></rect><rect x="620" y="206" width="17" height="17" rx="4" fill="#131921"><title>0 on 2026-05-23</title></rect><rect x="642" y="74" width="17" height="17" rx="4" fill="#131921"><title>0 on 2026-05-24</title></rect><rect x="642" y="96" width="17" height="17" rx="4" fill="#131921"><title>0 on 2026-05-25</title></rect><rect x="642" y="118" width="17" height="17" rx="4" fill="#131921"><title>0 on 2026-05-26</title></rect><rect x="642" y="140" width="17" height="17" rx="4" fill="#131921"><title>0 on 2026-05-27</title></rect><rect x="642" y="162" width="17" height="17" rx="4" fill="#131921"><title>0 on 2026-05-28</title></rect><rect x="642" y="184" width="17" height="17" rx="4" fill="#131921"><title>0 on 2026-05-29</title></rect><rect x="642" y="206" width="17" height="17" rx="4" fill="#131921"><title>0 on 2026-05-30</title></rect><rect x="664" y="74" width="17" height="17" rx="4" fill="#131921"><title>0 on 2026-05-31</title></rect><rect x="664" y="96" width="17" height="17" rx="4" fill="#131921"><title>0 on 2026-06-01</title></rect><rect x="664" y="118" width="17" height="17" rx="4" fill="#131921"><title>0 on 2026-06-02</title></rect><rect x="664" y="140" width="17" height="17" rx="4" fill="#131921"><title>0 on 2026-06-03</title></rect><rect x="664" y="162" width="17" height="17" rx="4" fill="#131921"><title>0 on 2026-06-04</title></rect><rect x="664" y="184" width="17" height="17" rx="4" fill="#131921"><title>0 on 2026-06-05</title></rect><rect x="664" y="206" width="17" height="17" rx="4" fill="#131921"><title>0 on 2026-06-06</title></rect><rect x="686" y="74" width="17" height="17" rx="4" fill="#131921"><title>0 on 2026-06-07</title></rect><rect x="686" y="96" width="17" height="17" rx="4" fill="#131921"><title>0 on 2026-06-08</title></rect><rect x="686" y="118" width="17" height="17" rx="4" fill="#131921"><title>0 on 2026-06-09</title></rect><rect x="686" y="140" width="17" height="17" rx="4" fill="#131921"><title>0 on 2026-06-10</title></rect><rect x="686" y="162" width="17" height="17" rx="4" fill="#131921"><title>0 on 2026-06-11</title></rect><rect x="686" y="184" width="17" height="17" rx="4" fill="#131921"><title>0 on 2026-06-12</title></rect><rect x="686" y="206" width="17" height="17" rx="4" fill="#131921"><title>0 on 2026-06-13</title></rect><rect x="708" y="74" width="17" height="17" rx="4" fill="#131921"><title>0 on 2026-06-14</title></rect><rect x="708" y="96" width="17" height="17" rx="4" fill="#131921"><title>0 on 2026-06-15</title></rect><rect x="708" y="118" width="17" height="17" rx="4" fill="#131921"><title>0 on 2026-06-16</title></rect><rect x="708" y="140" width="17" height="17" rx="4" fill="#131921"><title>0 on 2026-06-17</title></rect><rect x="708" y="162" width="17" height="17" rx="4" fill="#131921"><title>0 on 2026-06-18</title></rect><rect x="708" y="184" width="17" height="17" rx="4" fill="#131921"><title>0 on 2026-06-19</title></rect><rect x="708" y="206" width="17" height="17" rx="4" fill="#131921"><title>0 on 2026-06-20</title></rect><rect x="730" y="74" width="17" height="17" rx="4" fill="#131921"><title>0 on 2026-06-21</title></rect><rect x="730" y="96" width="17" height="17" rx="4" fill="#131921"><title>0 on 2026-06-22</title></rect><rect x="730" y="118" width="17" height="17" rx="4" fill="#4d3612"><title>1 on 2026-06-23</title></rect><rect x="730" y="140" width="17" height="17" rx="4" fill="#4d3612"><title>1 on 2026-06-24</title></rect><rect x="730" y="162" width="17" height="17" rx="4" fill="#131921"><title>0 on 2026-06-25</title></rect><rect x="730" y="184" width="17" height="17" rx="4" fill="#131921"><title>0 on 2026-06-26</title></rect><rect x="730" y="206" width="17" height="17" rx="4" fill="#86591a"><title>3 on 2026-06-27</title></rect><rect x="752" y="74" width="17" height="17" rx="4" fill="#131921"><title>0 on 2026-06-28</title></rect><rect x="752" y="96" width="17" height="17" rx="4" fill="#131921"><title>0 on 2026-06-29</title></rect><rect x="752" y="118" width="17" height="17" rx="4" fill="#131921"><title>0 on 2026-06-30</title></rect><rect x="752" y="140" width="17" height="17" rx="4" fill="#86591a"><title>4 on 2026-07-01</title></rect><rect x="752" y="162" width="17" height="17" rx="4" fill="#86591a"><title>4 on 2026-07-02</title></rect><rect x="752" y="184" width="17" height="17" rx="4" fill="#131921"><title>0 on 2026-07-03</title></rect><rect x="752" y="206" width="17" height="17" rx="4" fill="#131921"><title>0 on 2026-07-04</title></rect><rect x="774" y="74" width="17" height="17" rx="4" fill="#131921"><title>0 on 2026-07-05</title></rect><rect x="774" y="96" width="17" height="17" rx="4" fill="#131921"><title>0 on 2026-07-06</title></rect><rect x="774" y="118" width="17" height="17" rx="4" fill="#131921"><title>0 on 2026-07-07</title></rect><rect x="774" y="140" width="17" height="17" rx="4" fill="#131921"><title>0 on 2026-07-08</title></rect><rect x="774" y="162" width="17" height="17" rx="4" fill="#131921"><title>0 on 2026-07-09</title></rect><rect x="774" y="184" width="17" height="17" rx="4" fill="#131921"><title>0 on 2026-07-10</title></rect><rect x="774" y="206" width="17" height="17" rx="4" fill="#131921"><title>0 on 2026-07-11</title></rect><rect x="796" y="74" width="17" height="17" rx="4" fill="#131921"><title>0 on 2026-07-12</title></rect><rect x="796" y="96" width="17" height="17" rx="4" fill="#131921"><title>0 on 2026-07-13</title></rect><rect x="796" y="118" width="17" height="17" rx="4" fill="#131921"><title>0 on 2026-07-14</title></rect><rect x="796" y="140" width="17" height="17" rx="4" fill="#131921"><title>0 on 2026-07-15</title></rect><rect x="796" y="162" width="17" height="17" rx="4" fill="#131921"><title>0 on 2026-07-16</title></rect><rect x="796" y="184" width="17" height="17" rx="4" fill="#131921"><title>0 on 2026-07-17</title></rect><rect x="796" y="206" width="17" height="17" rx="4" fill="#131921"><title>0 on 2026-07-18</title></rect><rect x="818" y="74" width="17" height="17" rx="4" fill="#131921"><title>0 on 2026-07-19</title></rect><rect x="818" y="96" width="17" height="17" rx="4" fill="#131921"><title>0 on 2026-07-20</title></rect><rect x="818" y="118" width="17" height="17" rx="4" fill="#131921"><title>0 on 2026-07-21</title></rect><rect x="818" y="140" width="17" height="17" rx="4" fill="#131921"><title>0 on 2026-07-22</title></rect><rect x="818" y="162" width="17" height="17" rx="4" fill="#131921"><title>0 on 2026-07-23</title></rect><rect x="818" y="184" width="17" height="17" rx="4" fill="#131921"><title>0 on 2026-07-24</title></rect><rect x="818" y="206" width="17" height="17" rx="4" fill="#131921"><title>0 on 2026-07-25</title></rect><rect x="840" y="74" width="17" height="17" rx="4" fill="#131921"><title>0 on 2026-07-26</title></rect><rect x="840" y="96" width="17" height="17" rx="4" fill="#4d3612"><title>2 on 2026-07-27</title></rect><rect x="840" y="118" width="17" height="17" rx="4" fill="#131921"><title>0 on 2026-07-28</title></rect><rect x="840" y="140" width="17" height="17" rx="4" fill="#131921"><title>0 on 2026-07-29</title></rect><rect x="840" y="162" width="17" height="17" rx="4" fill="#131921"><title>0 on 2026-07-30</title></rect><rect x="840" y="184" width="17" height="17" rx="4" fill="#131921"><title>0 on 2026-07-31</title></rect><rect x="840" y="206" width="17" height="17" rx="4" fill="#4d3612"><title>1 on 2026-08-01</title></rect><rect x="862" y="74" width="17" height="17" rx="4" fill="#131921"><title>0 on 2026-08-02</title></rect><rect x="862" y="96" width="17" height="17" rx="4" fill="#131921"><title>0 on 2026-08-03</title></rect><rect x="862" y="118" width="17" height="17" rx="4" fill="#FFB547" filter="url(#gl)"><title>8 on 2026-08-04</title></rect><rect x="862" y="140" width="17" height="17" rx="4" fill="#131921"><title>0 on 2026-08-05</title></rect><rect x="862" y="162" width="17" height="17" rx="4" fill="#131921"><title>0 on 2026-08-06</title></rect><rect x="862" y="184" width="17" height="17" rx="4" fill="#131921"><title>0 on 2026-08-07</title></rect><rect x="862" y="206" width="17" height="17" rx="4" fill="#131921"><title>0 on 2026-08-08</title></rect><rect x="884" y="74" width="17" height="17" rx="4" fill="#131921"><title>0 on 2026-08-09</title></rect><rect x="884" y="96" width="17" height="17" rx="4" fill="#131921"><title>0 on 2026-08-10</title></rect><rect x="884" y="118" width="17" height="17" rx="4" fill="#131921"><title>0 on 2026-08-11</title></rect><rect x="884" y="140" width="17" height="17" rx="4" fill="#131921"><title>0 on 2026-08-12</title></rect><rect x="884" y="162" width="17" height="17" rx="4" fill="#131921"><title>0 on 2026-08-13</title></rect><rect x="884" y="184" width="17" height="17" rx="4" fill="#131921"><title>0 on 2026-08-14</title></rect><rect x="884" y="206" width="17" height="17" rx="4" fill="#131921"><title>0 on 2026-08-15</title></rect><rect x="906" y="74" width="17" height="17" rx="4" fill="#FFB547" filter="url(#gl)"><title>7 on 2026-08-16</title></rect><rect x="906" y="96" width="17" height="17" rx="4" fill="#4d3612"><title>1 on 2026-08-17</title></rect><rect x="906" y="118" width="17" height="17" rx="4" fill="#c4862a" filter="url(#gl)"><title>6 on 2026-08-18</title></rect><rect x="906" y="140" width="17" height="17" rx="4" fill="#131921"><title>0 on 2026-08-19</title></rect><rect x="906" y="162" width="17" height="17" rx="4" fill="#131921"><title>0 on 2026-08-20</title></rect><rect x="906" y="184" width="17" height="17" rx="4" fill="#131921"><title>0 on 2026-08-21</title></rect><rect x="906" y="206" width="17" height="17" rx="4" fill="#131921"><title>0 on 2026-08-22</title></rect><rect x="928" y="74" width="17" height="17" rx="4" fill="#131921"><title>0 on 2026-08-23</title></rect><rect x="928" y="96" width="17" height="17" rx="4" fill="#4d3612"><title>1 on 2026-08-24</title></rect><rect x="928" y="118" width="17" height="17" rx="4" fill="#131921"><title>0 on 2026-08-25</title></rect><rect x="928" y="140" width="17" height="17" rx="4" fill="#131921"><title>0 on 2026-08-26</title></rect><rect x="928" y="162" width="17" height="17" rx="4" fill="#131921"><title>0 on 2026-08-27</title></rect><rect x="928" y="184" width="17" height="17" rx="4" fill="#131921"><title>0 on 2026-08-28</title></rect><rect x="928" y="206" width="17" height="17" rx="4" fill="#131921"><title>0 on 2026-08-29</title></rect><rect x="950" y="74" width="17" height="17" rx="4" fill="#131921"><title>0 on 2026-08-30</title></rect><rect x="950" y="96" width="17" height="17" rx="4" fill="#131921"><title>0 on 2026-08-31</title></rect><rect x="950" y="118" width="17" height="17" rx="4" fill="#131921"><title>0 on 2026-09-01</title></rect><rect x="950" y="140" width="17" height="17" rx="4" fill="#131921"><title>0 on 2026-09-02</title></rect><rect x="950" y="162" width="17" height="17" rx="4" fill="#4d3612"><title>1 on 2026-09-03</title></rect><rect x="950" y="184" width="17" height="17" rx="4" fill="#4d3612"><title>1 on 2026-09-04</title></rect><rect x="950" y="206" width="17" height="17" rx="4" fill="#131921"><title>0 on 2026-09-05</title></rect><rect x="972" y="74" width="17" height="17" rx="4" fill="#c4862a" filter="url(#gl)"><title>6 on 2026-09-06</title></rect><rect x="972" y="96" width="17" height="17" rx="4" fill="#131921"><title>0 on 2026-09-07</title></rect><rect x="972" y="118" width="17" height="17" rx="4" fill="#131921"><title>0 on 2026-09-08</title></rect><rect x="972" y="140" width="17" height="17" rx="4" fill="#131921"><title>0 on 2026-09-09</title></rect><rect x="972" y="162" width="17" height="17" rx="4" fill="#131921"><title>0 on 2026-09-10</title></rect><rect x="972" y="184" width="17" height="17" rx="4" fill="#131921"><title>0 on 2026-09-11</title></rect><rect x="972" y="206" width="17" height="17" rx="4" fill="#131921"><title>0 on 2026-09-12</title></rect><rect x="994" y="74" width="17" height="17" rx="4" fill="#131921"><title>0 on 2026-09-13</title></rect><rect x="994" y="96" width="17" height="17" rx="4" fill="#131921"><title>0 on 2026-09-14</title></rect><rect x="994" y="118" width="17" height="17" rx="4" fill="#131921"><title>0 on 2026-09-15</title></rect><rect x="994" y="140" width="17" height="17" rx="4" fill="#131921"><title>0 on 2026-09-16</title></rect><rect x="994" y="162" width="17" height="17" rx="4" fill="#131921"><title>0 on 2026-09-17</title></rect><rect x="994" y="184" width="17" height="17" rx="4" fill="#131921"><title>0 on 2026-09-18</title></rect><rect x="994" y="206" width="17" height="17" rx="4" fill="#131921"><title>0 on 2026-09-19</title></rect><rect x="1016" y="74" width="17" height="17" rx="4" fill="#131921"><title>0 on 2026-09-20</title></rect><rect x="1016" y="96" width="17" height="17" rx="4" fill="#131921"><title>0 on 2026-09-21</title></rect><rect x="1016" y="118" width="17" height="17" rx="4" fill="#131921"><title>0 on 2026-09-22</title></rect><rect x="1016" y="140" width="17" height="17" rx="4" fill="#131921"><title>0 on 2026-09-23</title></rect><rect x="1016" y="162" width="17" height="17" rx="4" fill="#4d3612"><title>1 on 2026-09-24</title></rect><rect x="1016" y="184" width="17" height="17" rx="4" fill="#131921"><title>0 on 2026-09-25</title></rect><rect x="1016" y="206" width="17" height="17" rx="4" fill="#131921"><title>0 on 2026-09-26</title></rect><rect x="1038" y="74" width="17" height="17" rx="4" fill="#131921"><title>0 on 2026-09-27</title></rect><rect x="1038" y="96" width="17" height="17" rx="4" fill="#131921"><title>0 on 2026-09-28</title></rect><rect x="1038" y="118" width="17" height="17" rx="4" fill="#131921"><title>0 on 2026-09-29</title></rect><rect x="1038" y="140" width="17" height="17" rx="4" fill="#131921"><title>0 on 2026-09-30</title></rect><rect x="1038" y="162" width="17" height="17" rx="4" fill="#131921"><title>0 on 2026-10-01</title></rect><rect x="1038" y="184" width="17" height="17" rx="4" fill="#131921"><title>0 on 2026-10-02</title></rect><rect x="1038" y="206" width="17" height="17" rx="4" fill="#131921"><title>0 on 2026-10-03</title></rect><rect x="1060" y="74" width="17" height="17" rx="4" fill="#131921"><title>0 on 2026-10-04</title></rect><rect x="1060" y="96" width="17" height="17" rx="4" fill="#131921"><title>0 on 2026-10-05</title></rect><rect x="1060" y="118" width="17" height="17" rx="4" fill="#4d3612"><title>1 on 2026-10-06</title></rect><rect x="1060" y="140" width="17" height="17" rx="4" fill="#4d3612"><title>2 on 2026-10-07</title></rect><rect x="1060" y="162" width="17" height="17" rx="4" fill="#FFB547" filter="url(#gl)"><title>8 on 2026-10-08</title></rect><rect x="1060" y="184" width="17" height="17" rx="4" fill="#131921"><title>0 on 2026-10-09</title></rect><rect x="1060" y="206" width="17" height="17" rx="4" fill="#131921"><title>0 on 2026-10-10</title></rect><rect x="1082" y="74" width="17" height="17" rx="4" fill="#131921"><title>0 on 2026-10-11</title></rect><rect x="1082" y="96" width="17" height="17" rx="4" fill="#131921"><title>0 on 2026-10-12</title></rect><rect x="1082" y="118" width="17" height="17" rx="4" fill="#131921"><title>0 on 2026-10-13</title></rect><rect x="1082" y="140" width="17" height="17" rx="4" fill="#131921"><title>0 on 2026-10-14</title></rect><rect x="1082" y="162" width="17" height="17" rx="4" fill="#131921"><title>0 on 2026-10-15</title></rect><rect x="1082" y="184" width="17" height="17" rx="4" fill="#131921"><title>0 on 2026-10-16</title></rect><rect x="1082" y="206" width="17" height="17" rx="4" fill="#131921"><title>0 on 2026-10-17</title></rect><rect x="1104" y="74" width="17" height="17" rx="4" fill="#4d3612"><title>2 on 2026-10-18</title></rect><rect x="1104" y="96" width="17" height="17" rx="4" fill="#FFB547" filter="url(#gl)"><title>42 on 2026-10-19</title></rect><rect x="1104" y="118" width="17" height="17" rx="4" fill="#131921"><title>0 on 2026-10-20</title></rect><rect x="1104" y="140" width="17" height="17" rx="4" fill="#FFB547" filter="url(#gl)"><title>16 on 2026-10-21</title></rect><rect x="1104" y="162" width="17" height="17" rx="4" fill="#FFB547" filter="url(#gl)"><title>8 on 2026-10-22</title></rect><rect x="1104" y="184" width="17" height="17" rx="4" fill="#86591a"><title>4 on 2026-10-23</title></rect><rect x="1104" y="206" width="17" height="17" rx="4" fill="#4d3612"><title>1 on 2026-10-24</title></rect><rect x="1126" y="74" width="17" height="17" rx="4" fill="#131921"><title>0 on 2026-10-25</title></rect><rect x="1126" y="96" width="17" height="17" rx="4" fill="#131921"><title>0 on 2026-10-26</title></rect><rect x="1126" y="118" width="17" height="17" rx="4" fill="#131921"><title>0 on 2026-10-27</title></rect><rect x="1126" y="140" width="17" height="17" rx="4" fill="#4d3612"><title>1 on 2026-10-28</title></rect><rect x="1126" y="162" width="17" height="17" rx="4" fill="#131921"><title>0 on 2026-10-29</title></rect><rect x="1126" y="184" width="17" height="17" rx="4" fill="#131921"><title>0 on 2026-10-30</title></rect><rect x="1126" y="206" width="17" height="17" rx="4" fill="#131921"><title>0 on 2026-10-31</title></rect><rect x="1148" y="74" width="17" height="17" rx="4" fill="#131921"><title>0 on 2026-11-01</title></rect><rect x="1148" y="96" width="17" height="17" rx="4" fill="#c4862a" filter="url(#gl)"><title>5 on 2026-11-02</title></rect><rect x="1148" y="118" width="17" height="17" rx="4" fill="#FFB547" filter="url(#gl)"><title>42 on 2026-11-03</title></rect><rect x="1148" y="140" width="17" height="17" rx="4" fill="#131921"><title>0 on 2026-11-04</title></rect><rect x="1148" y="162" width="17" height="17" rx="4" fill="#131921"><title>0 on 2026-11-05</title></rect><rect x="1148" y="184" width="17" height="17" rx="4" fill="#131921"><title>0 on 2026-11-06</title></rect><rect x="1148" y="206" width="17" height="17" rx="4" fill="#131921"><title>0 on 2026-11-07</title></rect><rect x="1170" y="74" width="17" height="17" rx="4" fill="#131921"><title>0 on 2026-11-08</title></rect><rect x="1170" y="96" width="17" height="17" rx="4" fill="#131921"><title>0 on 2026-11-09</title></rect><rect x="1170" y="118" width="17" height="17" rx="4" fill="#131921"><title>0 on 2026-11-10</title></rect><rect x="1170" y="140" width="17" height="17" rx="4" fill="#131921"><title>0 on 2026-11-11</title></rect><rect x="1170" y="162" width="17" height="17" rx="4" fill="#131921"><title>0 on 2026-11-12</title></rect><rect x="1170" y="184" width="17" height="17" rx="4" fill="#131921"><title>0 on 2026-11-13</title></rect><rect x="1170" y="206" width="17" height="17" rx="4" fill="#131921"><title>0 on 2026-11-14</title></rect><rect x="1192" y="74" width="17" height="17" rx="4" fill="#131921"><title>0 on 2026-11-15</title></rect><rect x="1192" y="96" width="17" height="17" rx="4" fill="#86591a"><title>3 on 2026-11-16</title></rect><rect x="1192" y="118" width="17" height="17" rx="4" fill="#131921"><title>0 on 2026-11-17</title></rect><rect x="1192" y="140" width="17" height="17" rx="4" fill="#131921"><title>0 on 2026-11-18</title></rect><rect x="1192" y="162" width="17" height="17" rx="4" fill="#131921"><title>0 on 2026-11-19</title></rect><rect x="1192" y="184" width="17" height="17" rx="4" fill="#131921"><title>0 on 2026-11-20</title></rect><rect x="1192" y="206" width="17" height="17" rx="4" fill="#131921"><title>0 on 2026-11-21</title></rect><rect x="1214" y="74" width="17" height="17" rx="4" fill="#131921"><title>0 on 2026-11-22</title></rect><rect x="1214" y="96" width="17" height="17" rx="4" fill="#131921"><title>0 on 2026-11-23</title></rect><rect x="1214" y="118" width="17" height="17" rx="4" fill="#131921"><title>0 on 2026-11-24</title></rect><rect x="1214" y="140" width="17" height="17" rx="4" fill="#131921"><title>0 on 2026-11-25</title></rect><rect x="1214" y="162" width="17" height="17" rx="4" fill="#131921"><title>0 on 2026-11-26</title></rect><rect x="1214" y="184" width="17" height="17" rx="4" fill="#131921"><title>0 on 2026-11-27</title></rect><rect x="1214" y="206" width="17" height="17" rx="4" fill="#131921"><title>0 on 2026-11-28</title></rect>
<g clip-path="url(#cells)"><rect class="sweep" x="0" y="74" width="260" height="154" fill="url(#beam)"/></g>
<text x="1110" y="256" text-anchor="end" font-family="'Geist Mono',ui-monospace,SFMono-Regular,Menlo,Consolas,'Liberation Mono',monospace" font-size="11" fill="#5C6876">less</text><rect x="1120" y="244" width="15" height="15" rx="4" fill="#131921"/><rect x="1142" y="244" width="15" height="15" rx="4" fill="#4d3612"/><rect x="1164" y="244" width="15" height="15" rx="4" fill="#86591a"/><rect x="1186" y="244" width="15" height="15" rx="4" fill="#c4862a"/><rect x="1208" y="244" width="15" height="15" rx="4" fill="#FFB547"/>
<text x="1234" y="256" font-family="'Geist Mono',ui-monospace,SFMono-Regular,Menlo,Consolas,'Liberation Mono',monospace" font-size="11" fill="#5C6876">more</text>
<text x="40" y="256" font-family="'Geist Mono',ui-monospace,SFMono-Regular,Menlo,Consolas,'Liberation Mono',monospace" font-size="11" letter-spacing="1" fill="#5C6876">updated 2026-11-28 · self-hosted, no third-party cards</text>
</svg>
